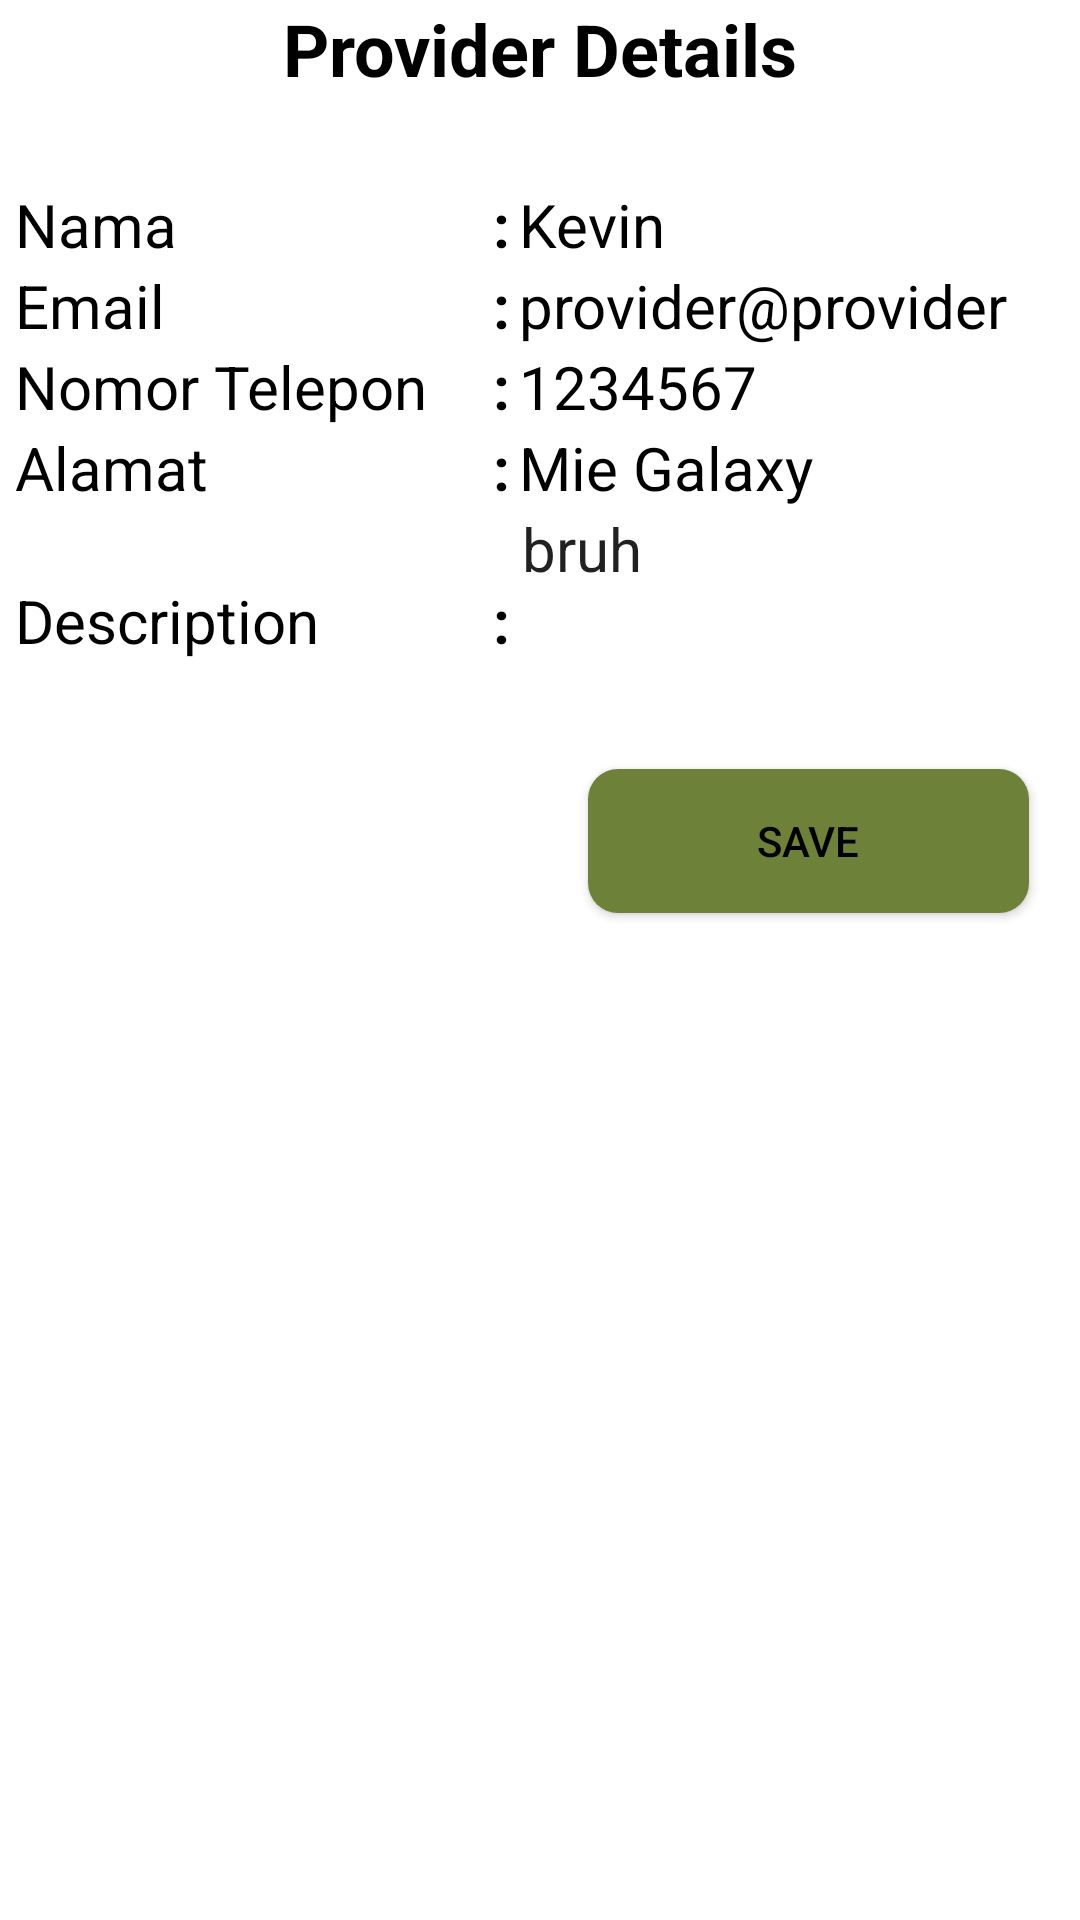

Layout XML and referenced resources for this Android screen:
<!-- AndroidManifest.xml: application theme Theme.Munch -->
<!-- res/layout/fragment_provider_profile.xml -->
<?xml version="1.0" encoding="utf-8"?>
<LinearLayout xmlns:android="http://schemas.android.com/apk/res/android"
    xmlns:tools="http://schemas.android.com/tools"
    android:layout_width="match_parent"
    android:layout_height="match_parent"
    xmlns:app="http://schemas.android.com/apk/res-auto"
    android:orientation="vertical"
    tools:context=".fragments.provider.ProviderProfileFragment">

    <TextView
        android:id="@+id/textView23"
        android:layout_width="match_parent"
        android:layout_height="wrap_content"
        android:gravity="center"
        android:paddingBottom="24dp"
        android:text="Provider Details"
        android:textColor="#000000"
        android:textSize="24sp"
        android:textStyle="bold" />

    <LinearLayout
        android:layout_width="match_parent"
        android:layout_height="wrap_content"
        android:background="@drawable/rounded_border_solid"
        android:orientation="vertical"
        android:padding="5dp">

        <LinearLayout
            android:layout_width="match_parent"
            android:layout_height="match_parent"
            android:orientation="horizontal">

            <TextView
                android:id="@+id/tvTemp34"
                android:layout_width="match_parent"
                android:layout_height="wrap_content"
                android:layout_weight="5"
                android:text="Nama"
                android:textColor="#000000"
                android:textSize="20sp"
                android:textStyle="normal" />

            <TextView
                android:id="@+id/tvTemp35"
                android:layout_width="match_parent"
                android:layout_height="wrap_content"
                android:layout_weight="8"
                android:gravity="end"
                android:text=":"
                android:textColor="#000000"
                android:textSize="20sp"
                android:textStyle="bold" />

            <TextView
                android:id="@+id/et_ProviderDetail_nama"
                android:layout_width="match_parent"
                android:layout_height="wrap_content"
                android:layout_weight="4"
                android:paddingStart="3sp"
                android:scrollHorizontally="true"
                android:text="Kevin"
                android:textColor="#000000"
                android:textSize="20sp"
                android:textStyle="normal" />

        </LinearLayout>

        <LinearLayout
            android:layout_width="match_parent"
            android:layout_height="match_parent"
            android:orientation="horizontal">

            <TextView
                android:id="@+id/tvTemp36"
                android:layout_width="match_parent"
                android:layout_height="match_parent"
                android:layout_weight="5"
                android:text="Email"
                android:textColor="#000000"
                android:textSize="20sp"
                android:textStyle="normal" />

            <TextView
                android:id="@+id/tvTemp37"
                android:layout_width="match_parent"
                android:layout_height="wrap_content"
                android:layout_weight="8"
                android:gravity="end"
                android:text=":"
                android:textColor="#000000"
                android:textSize="20sp"
                android:textStyle="bold" />

            <TextView
                android:id="@+id/et_ProviderDetail_email"
                android:layout_width="match_parent"
                android:layout_height="match_parent"
                android:layout_weight="4"
                android:paddingStart="3sp"
                android:scrollHorizontally="true"
                android:text="provider@provider.com"
                android:textColor="#000000"
                android:textSize="20sp"
                android:textStyle="normal" />
        </LinearLayout>

        <LinearLayout
            android:layout_width="match_parent"
            android:layout_height="match_parent"
            android:orientation="horizontal">

            <TextView
                android:id="@+id/tvTemp38"
                android:layout_width="match_parent"
                android:layout_height="wrap_content"
                android:layout_weight="5"
                android:text="Nomor Telepon"
                android:textColor="#000000"
                android:textSize="20sp"
                android:textStyle="normal" />

            <TextView
                android:id="@+id/tvTemp39"
                android:layout_width="match_parent"
                android:layout_height="wrap_content"
                android:layout_weight="8"
                android:gravity="end"
                android:text=":"
                android:textColor="#000000"
                android:textSize="20sp"
                android:textStyle="bold" />

            <TextView
                android:id="@+id/et_ProviderDetail_notel"
                android:layout_width="match_parent"
                android:layout_height="wrap_content"
                android:layout_weight="4"
                android:paddingStart="3sp"
                android:scrollHorizontally="true"
                android:text="1234567"
                android:textColor="#000000"
                android:textSize="20sp"
                android:textStyle="normal" />
        </LinearLayout>

        <LinearLayout
            android:layout_width="match_parent"
            android:layout_height="match_parent"
            android:orientation="horizontal">

            <TextView
                android:id="@+id/tvTemp40"
                android:layout_width="match_parent"
                android:layout_height="wrap_content"
                android:layout_weight="5"
                android:text="Alamat"
                android:textColor="#000000"
                android:textSize="20sp"
                android:textStyle="normal" />

            <TextView
                android:id="@+id/tvTemp41"
                android:layout_width="match_parent"
                android:layout_height="wrap_content"
                android:layout_weight="8"
                android:gravity="end"
                android:text=":"
                android:textColor="#000000"
                android:textSize="20sp"
                android:textStyle="bold" />

            <TextView
                android:id="@+id/et_ProviderDetail_alamat"
                android:layout_width="match_parent"
                android:layout_height="wrap_content"
                android:layout_weight="4"
                android:paddingStart="3sp"
                android:scrollHorizontally="true"
                android:text="Mie Galaxy"
                android:textColor="#000000"
                android:textSize="20sp"
                android:textStyle="normal" />
        </LinearLayout>

        <LinearLayout
            android:layout_width="match_parent"
            android:layout_height="match_parent"
            android:gravity="center"
            android:orientation="horizontal">

            <TextView
                android:id="@+id/tvTemp42"
                android:layout_width="match_parent"
                android:layout_height="wrap_content"
                android:layout_weight="5"
                android:text="Description"
                android:textColor="#000000"
                android:textSize="20sp"
                android:textStyle="normal" />

            <TextView
                android:id="@+id/tvTemp43"
                android:layout_width="match_parent"
                android:layout_height="wrap_content"
                android:layout_weight="8"
                android:gravity="end"
                android:text=":"
                android:textColor="#000000"
                android:textSize="20sp"
                android:textStyle="bold" />

            <EditText
                android:id="@+id/et_ProviderDetail_desc"
                android:layout_width="match_parent"
                android:layout_height="75dp"
                android:layout_weight="4"
                android:background="@drawable/rounded_border_solid"
                android:ems="10"
                android:gravity="start|top"
                android:inputType="textMultiLine"
                android:paddingStart="4sp"
                android:text="bruh"
                android:textSize="20sp" />
        </LinearLayout>

        <Button
            android:id="@+id/btnProviderProfileSave"
            android:layout_width="wrap_content"
            android:layout_height="wrap_content"
            android:layout_gravity="right"
            android:layout_margin="12dp"
            android:background="@drawable/rounded_green_borderless"
            android:ems="9"
            android:text="Save"
            android:foreground="?android:attr/selectableItemBackground"
            android:textColor="#000000"
            app:backgroundTint="@null" />

    </LinearLayout>

</LinearLayout>
<!-- resources referenced by this layout -->
<resources>
  <!-- drawable rounded_green_borderless (drawable) -->
  <?xml version="1.0" encoding="utf-8"?>
  <shape
      xmlns:android="http://schemas.android.com/apk/res/android"
      android:shape="rectangle">
      <solid
          android:color="@color/greenDG"
          />
      <corners
          android:radius="10dp"
          />
  
  </shape>
  <style name="Theme.Munch" parent="Theme.MaterialComponents.DayNight">
          
          <item name="colorPrimary">@color/greenDG</item>
          <item name="colorPrimaryVariant">@color/greenDG</item>
          <item name="colorOnPrimary">@color/text_white</item>
          
          <item name="colorSecondary">@color/brownDG</item>
          <item name="colorSecondaryVariant">@color/brownDG_2</item>
          <item name="colorOnSecondary">@color/text_black</item>
          
          <item name="android:statusBarColor">@color/black</item>
          
          <item name="android:textColorSecondary">@color/greenDG</item>
          <item name="titleTextColor">@color/greenDG</item>
  
  
      </style>
  <color name="greenDG">#6d8139</color>
  <color name="text_white">#DDD</color>
  <color name="brownDG">#bcb0aa</color>
  <color name="brownDG_2">#C9BCB5</color>
  <color name="text_black">#111111</color>
  <color name="black">#FF000000</color>
</resources>
